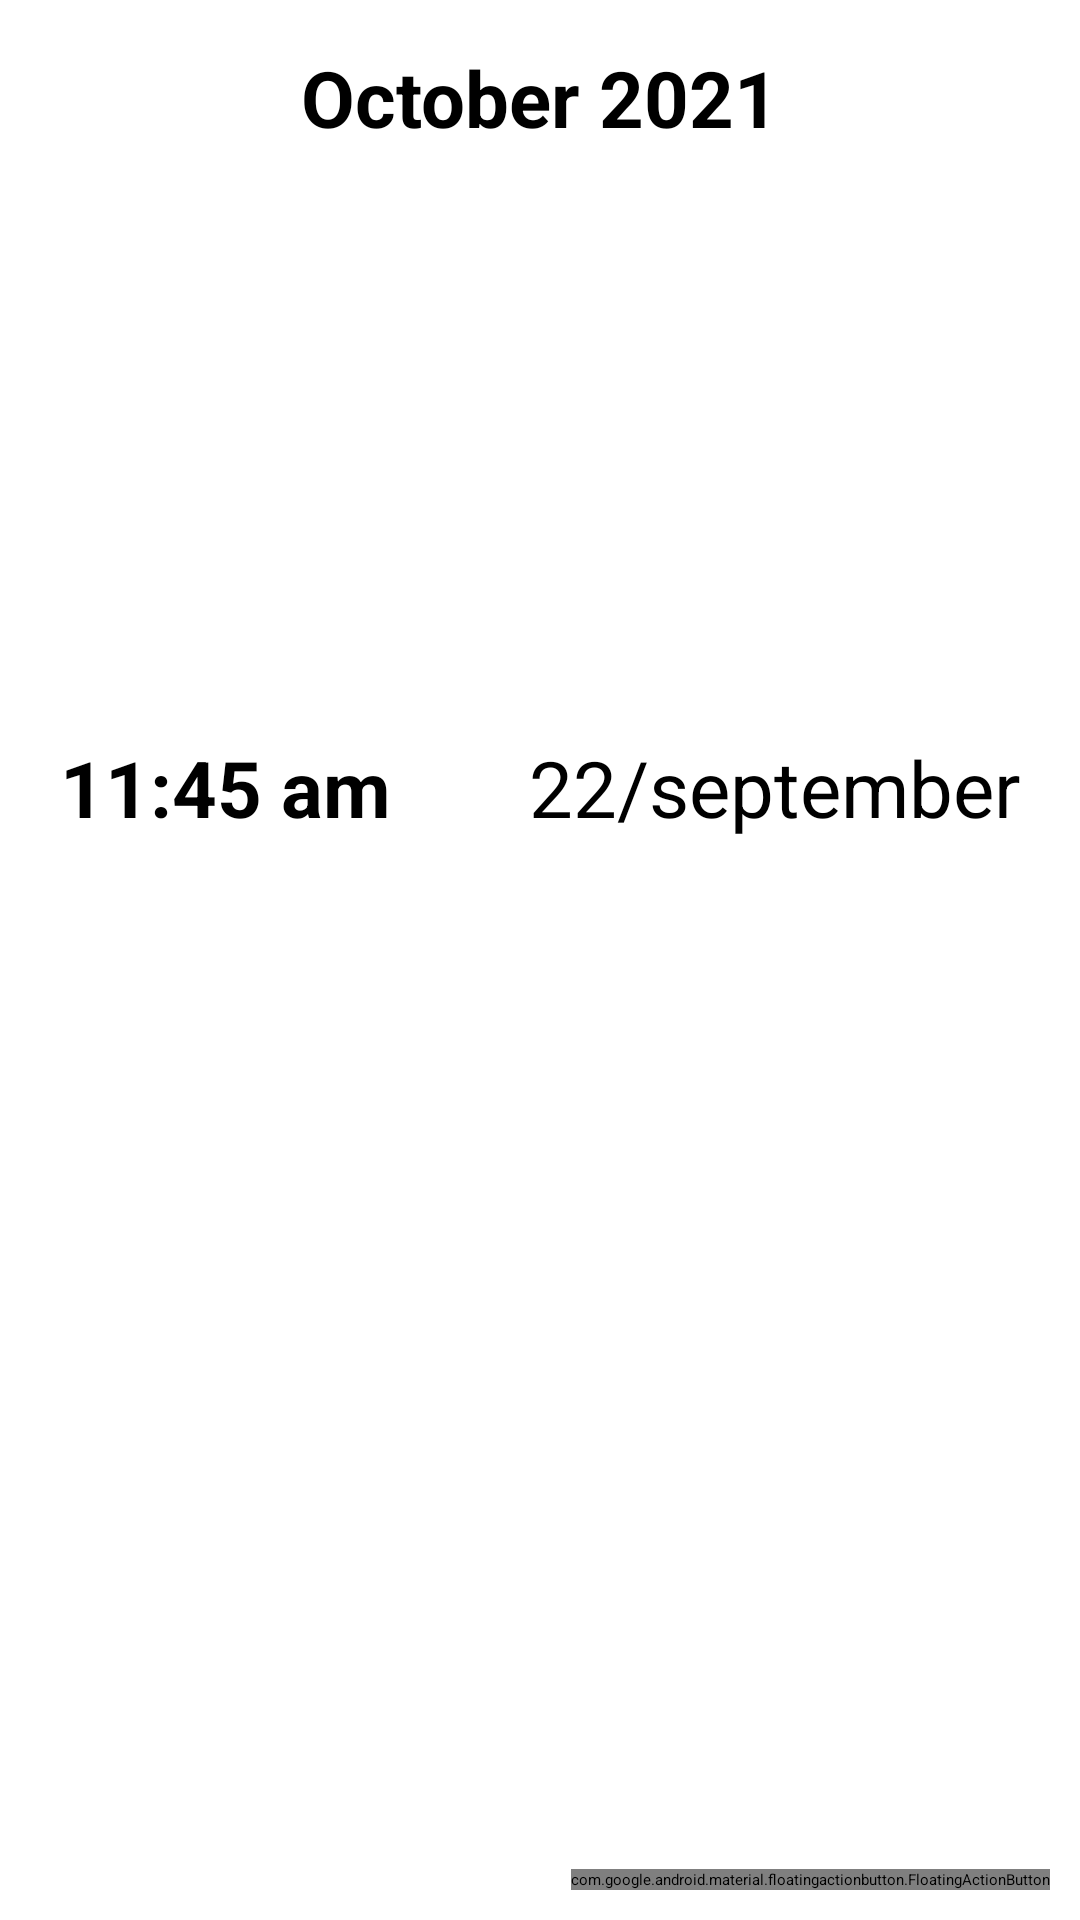

Reconstruct the res/layout file that produces this screen, plus the resources it refers to.
<!-- AndroidManifest.xml: application theme Theme.Layout -->
<!-- res/layout/activity_main.xml -->
<?xml version="1.0" encoding="utf-8"?>
<RelativeLayout xmlns:android="http://schemas.android.com/apk/res/android"
    xmlns:tools="http://schemas.android.com/tools"
    android:layout_width="match_parent"
    android:layout_height="match_parent"
    android:background="@color/white"
    tools:context=".MainActivity">
    <RelativeLayout
        android:layout_width="match_parent"
        android:layout_height="300dp"
        android:background="@drawable/img"
        tools:context=".MainActivity">


        <TextView
            android:layout_width="wrap_content"
            android:layout_height="wrap_content"
            android:layout_alignParentStart="true"
            android:layout_alignParentBottom="true"
            android:layout_marginStart="10dp"
            android:layout_marginTop="10dp"
            android:layout_marginEnd="10dp"

            android:layout_marginBottom="10dp"
            android:padding="10dp"
            android:text="@string/_11_45_am"
            android:textSize="26sp"
            android:textStyle="bold" />

        <TextView
            android:layout_width="wrap_content"
            android:layout_height="wrap_content"
            android:layout_centerHorizontal="true"
            android:layout_marginStart="10dp"
            android:layout_marginTop="10dp"
            android:layout_marginEnd="10dp"

            android:layout_marginBottom="10dp"
            android:padding="5dp"
            android:text="@string/october_2021"
            android:textSize="26sp"
            android:textStyle="bold" />




        <TextView
            android:layout_width="wrap_content"
            android:layout_height="wrap_content"
            android:textSize="26sp"
            android:layout_margin="10dp"
            android:id="@+id/tv1"

            android:padding="10dp"
            android:layout_alignParentRight="true"
            android:layout_alignParentBottom="true"
            android:text="@string/_22_september" />

    </RelativeLayout>

    <com.google.android.material.floatingactionbutton.FloatingActionButton
        android:id="@+id/floating"
        android:layout_width="wrap_content"
        android:layout_height="wrap_content"
        android:layout_alignParentRight="true"
        android:layout_alignParentBottom="true"
        android:layout_marginStart="10dp"
        android:layout_marginTop="10dp"
        android:src="@drawable/ic_baseline_add_circle_24"

        android:layout_marginEnd="10dp"
        android:layout_marginBottom="10dp" />
</RelativeLayout>
<!-- resources referenced by this layout -->
<resources>
  <string name="_11_45_am">11:45 am</string>
  <string name="_22_september">22/september</string>
  <string name="october_2021">October 2021</string>
  <!-- not gathered from this repository: default colours our renderer supplied (Android Studio template values) -->
  <color name="white">#FFFFFFFF</color>
</resources>
